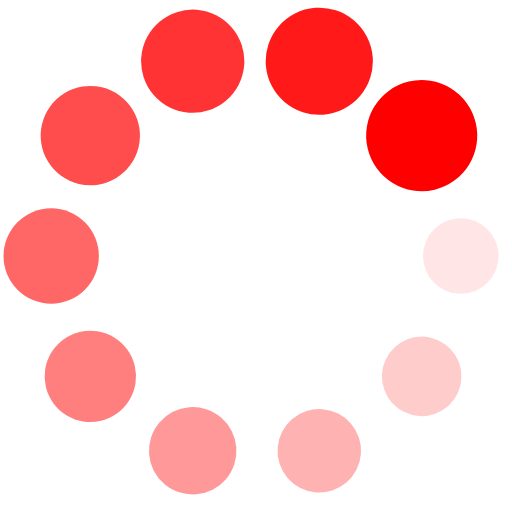
t = 0.00 s
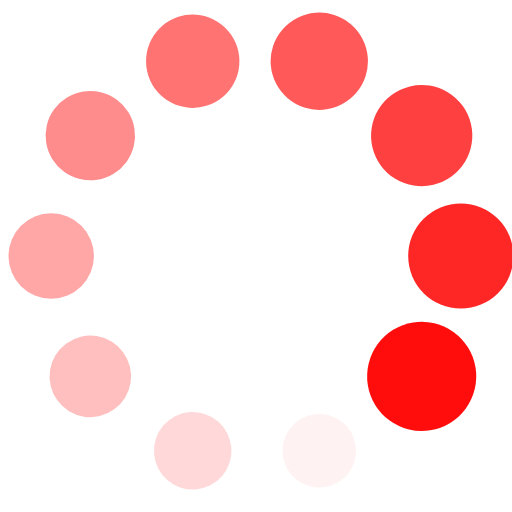
t = 0.40 s
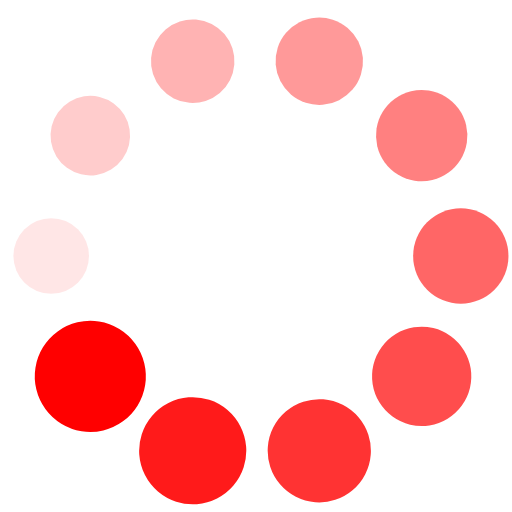
t = 0.79 s
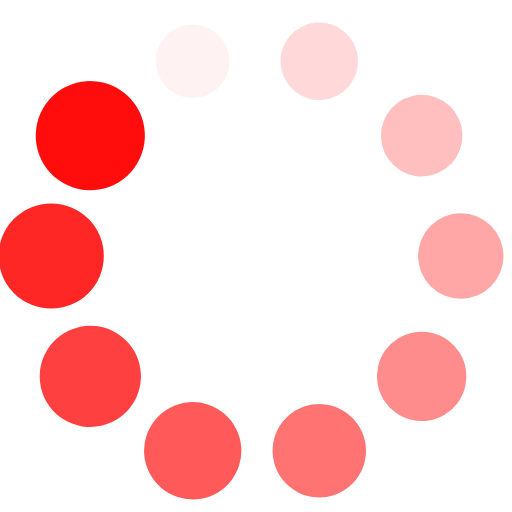
t = 1.19 s

The animated SVG that drew these frames (rendered in a browser with its animation timeline set to each time). Animation: 20 SMIL elements (animate=10,animateTransform=10); one cycle of 1.59 s, repeats indefinitely.

<svg xmlns="http://www.w3.org/2000/svg" viewBox="0 0 100 100" preserveAspectRatio="xMidYMid" width="20" height="20" style="shape-rendering: auto; display: block; background: transparent;" xmlns:xlink="http://www.w3.org/1999/xlink"><g><g transform="translate(90,50)">
<g transform="rotate(0)">
<circle fill-opacity="1" fill="#ff0000" r="7" cy="0" cx="0">
  <animateTransform repeatCount="indefinite" dur="1.5873015873015872s" keyTimes="0;1" values="1.55 1.55;1 1" begin="-1.4285714285714286s" type="scale" attributeName="transform"></animateTransform>
  <animate begin="-1.4285714285714286s" values="1;0" repeatCount="indefinite" dur="1.5873015873015872s" keyTimes="0;1" attributeName="fill-opacity"></animate>
</circle>
</g>
</g><g transform="translate(82.36067977499789,73.51141009169893)">
<g transform="rotate(36)">
<circle fill-opacity="0.9" fill="#ff0000" r="7" cy="0" cx="0">
  <animateTransform repeatCount="indefinite" dur="1.5873015873015872s" keyTimes="0;1" values="1.55 1.55;1 1" begin="-1.2698412698412698s" type="scale" attributeName="transform"></animateTransform>
  <animate begin="-1.2698412698412698s" values="1;0" repeatCount="indefinite" dur="1.5873015873015872s" keyTimes="0;1" attributeName="fill-opacity"></animate>
</circle>
</g>
</g><g transform="translate(62.3606797749979,88.04226065180615)">
<g transform="rotate(72)">
<circle fill-opacity="0.8" fill="#ff0000" r="7" cy="0" cx="0">
  <animateTransform repeatCount="indefinite" dur="1.5873015873015872s" keyTimes="0;1" values="1.55 1.55;1 1" begin="-1.1111111111111112s" type="scale" attributeName="transform"></animateTransform>
  <animate begin="-1.1111111111111112s" values="1;0" repeatCount="indefinite" dur="1.5873015873015872s" keyTimes="0;1" attributeName="fill-opacity"></animate>
</circle>
</g>
</g><g transform="translate(37.63932022500211,88.04226065180615)">
<g transform="rotate(108)">
<circle fill-opacity="0.7" fill="#ff0000" r="7" cy="0" cx="0">
  <animateTransform repeatCount="indefinite" dur="1.5873015873015872s" keyTimes="0;1" values="1.55 1.55;1 1" begin="-0.9523809523809524s" type="scale" attributeName="transform"></animateTransform>
  <animate begin="-0.9523809523809524s" values="1;0" repeatCount="indefinite" dur="1.5873015873015872s" keyTimes="0;1" attributeName="fill-opacity"></animate>
</circle>
</g>
</g><g transform="translate(17.63932022500211,73.51141009169893)">
<g transform="rotate(144)">
<circle fill-opacity="0.6" fill="#ff0000" r="7" cy="0" cx="0">
  <animateTransform repeatCount="indefinite" dur="1.5873015873015872s" keyTimes="0;1" values="1.55 1.55;1 1" begin="-0.7936507936507937s" type="scale" attributeName="transform"></animateTransform>
  <animate begin="-0.7936507936507937s" values="1;0" repeatCount="indefinite" dur="1.5873015873015872s" keyTimes="0;1" attributeName="fill-opacity"></animate>
</circle>
</g>
</g><g transform="translate(10,50.00000000000001)">
<g transform="rotate(180)">
<circle fill-opacity="0.5" fill="#ff0000" r="7" cy="0" cx="0">
  <animateTransform repeatCount="indefinite" dur="1.5873015873015872s" keyTimes="0;1" values="1.55 1.55;1 1" begin="-0.6349206349206349s" type="scale" attributeName="transform"></animateTransform>
  <animate begin="-0.6349206349206349s" values="1;0" repeatCount="indefinite" dur="1.5873015873015872s" keyTimes="0;1" attributeName="fill-opacity"></animate>
</circle>
</g>
</g><g transform="translate(17.639320225002095,26.48858990830108)">
<g transform="rotate(216)">
<circle fill-opacity="0.4" fill="#ff0000" r="7" cy="0" cx="0">
  <animateTransform repeatCount="indefinite" dur="1.5873015873015872s" keyTimes="0;1" values="1.55 1.55;1 1" begin="-0.4761904761904762s" type="scale" attributeName="transform"></animateTransform>
  <animate begin="-0.4761904761904762s" values="1;0" repeatCount="indefinite" dur="1.5873015873015872s" keyTimes="0;1" attributeName="fill-opacity"></animate>
</circle>
</g>
</g><g transform="translate(37.639320225002095,11.957739348193861)">
<g transform="rotate(252)">
<circle fill-opacity="0.3" fill="#ff0000" r="7" cy="0" cx="0">
  <animateTransform repeatCount="indefinite" dur="1.5873015873015872s" keyTimes="0;1" values="1.55 1.55;1 1" begin="-0.31746031746031744s" type="scale" attributeName="transform"></animateTransform>
  <animate begin="-0.31746031746031744s" values="1;0" repeatCount="indefinite" dur="1.5873015873015872s" keyTimes="0;1" attributeName="fill-opacity"></animate>
</circle>
</g>
</g><g transform="translate(62.36067977499789,11.957739348193854)">
<g transform="rotate(288)">
<circle fill-opacity="0.2" fill="#ff0000" r="7" cy="0" cx="0">
  <animateTransform repeatCount="indefinite" dur="1.5873015873015872s" keyTimes="0;1" values="1.55 1.55;1 1" begin="-0.15873015873015872s" type="scale" attributeName="transform"></animateTransform>
  <animate begin="-0.15873015873015872s" values="1;0" repeatCount="indefinite" dur="1.5873015873015872s" keyTimes="0;1" attributeName="fill-opacity"></animate>
</circle>
</g>
</g><g transform="translate(82.36067977499789,26.488589908301066)">
<g transform="rotate(324)">
<circle fill-opacity="0.1" fill="#ff0000" r="7" cy="0" cx="0">
  <animateTransform repeatCount="indefinite" dur="1.5873015873015872s" keyTimes="0;1" values="1.55 1.55;1 1" begin="0s" type="scale" attributeName="transform"></animateTransform>
  <animate begin="0s" values="1;0" repeatCount="indefinite" dur="1.5873015873015872s" keyTimes="0;1" attributeName="fill-opacity"></animate>
</circle>
</g>
</g><g></g></g><!-- [ldio] generated by https://loading.io --></svg>